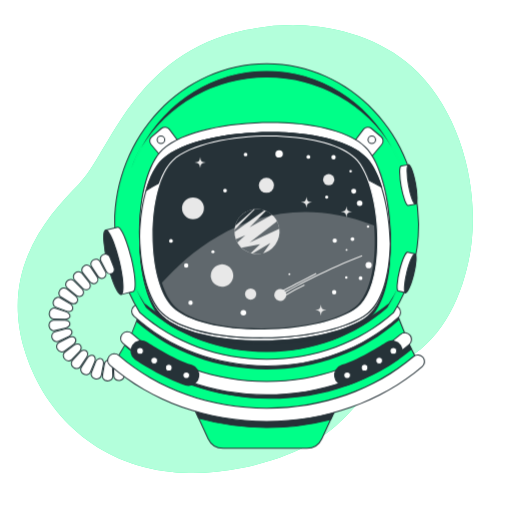
t = 0.00 s
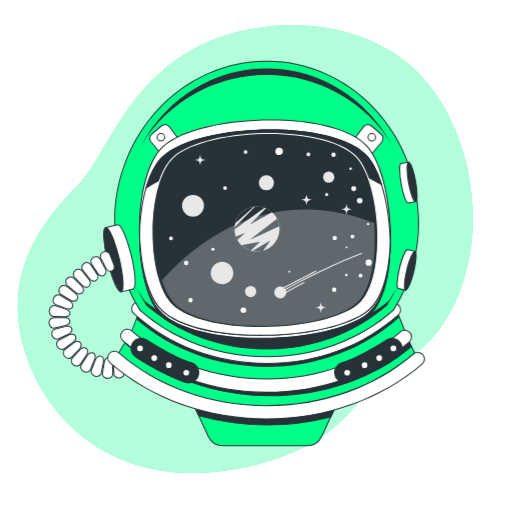
t = 0.75 s
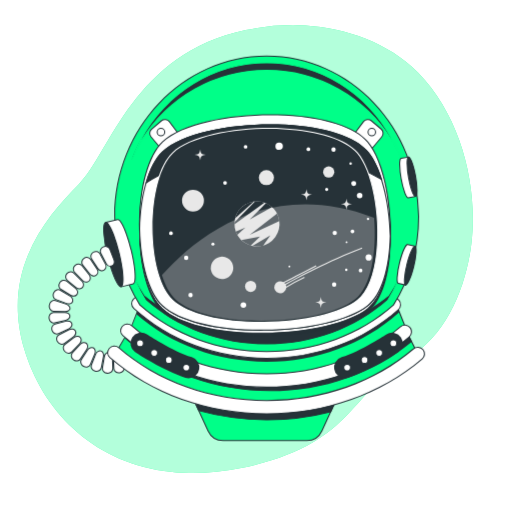
t = 2.25 s
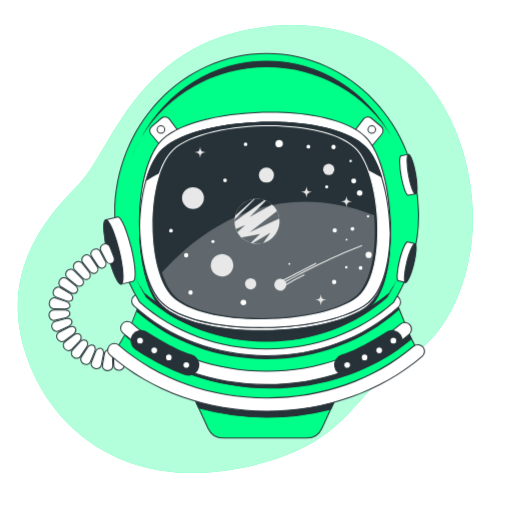
t = 3.00 s
t = 3.75 s: frame unchanged from t = 2.25 s, image omitted
t = 5.25 s: frame unchanged from t = 0.75 s, image omitted

The animated SVG that drew these frames (rendered in a browser with its animation timeline set to each time). Animation: 1 CSS @keyframes rule; one cycle of 6.00 s, repeats indefinitely.

<svg class="animated" id="freepik_stories-astronaut-helmet" xmlns="http://www.w3.org/2000/svg" viewBox="0 0 500 500" version="1.1" xmlns:xlink="http://www.w3.org/1999/xlink" xmlns:svgjs="http://svgjs.com/svgjs"><style>svg#freepik_stories-astronaut-helmet:not(.animated) .animable {opacity: 0;}svg#freepik_stories-astronaut-helmet.animated #freepik--astronaut-helmet--inject-62 {animation: 6s Infinite  linear floating;animation-delay: 0s;}            @keyframes floating {                0% {                    opacity: 1;                    transform: translateY(0px);                }                50% {                    transform: translateY(-10px);                }                100% {                    opacity: 1;                    transform: translateY(0px);                }            }        </style><g id="freepik--background-simple--inject-62" class="animable" style="transform-origin: 239.568px 243.26px;"><path d="M460.39,237.44c-4.91,41.61-23.91,90-61.85,112.21C341.21,383.24,346,434.9,234.11,457.35A229.81,229.81,0,0,1,184.49,462a191,191,0,0,1-24.35-2C89,449.67,41.16,400.23,23.6,340.56.5,262.08,46.63,210.7,77.22,179.74S130.2,52.33,240,29.38a222.83,222.83,0,0,1,51-4.84c39.08,1,81.7,13.79,111.2,40.57q3.31,3,6.46,6.25C449.68,113.44,467.09,180.72,460.39,237.44Z" style="fill: rgb(0, 255, 136); transform-origin: 239.568px 243.26px;" id="elzrfilvgy12q" class="animable"></path><g id="el8tzu5icz6n6"><path d="M460.39,237.44c-4.91,41.61-23.91,90-61.85,112.21C341.21,383.24,346,434.9,234.11,457.35A229.81,229.81,0,0,1,184.49,462a191,191,0,0,1-24.35-2C89,449.67,41.16,400.23,23.6,340.56.5,262.08,46.63,210.7,77.22,179.74S130.2,52.33,240,29.38a222.83,222.83,0,0,1,51-4.84c39.08,1,81.7,13.79,111.2,40.57q3.31,3,6.46,6.25C449.68,113.44,467.09,180.72,460.39,237.44Z" style="fill: rgb(255, 255, 255); opacity: 0.7; transform-origin: 239.568px 243.26px;" class="animable"></path></g></g><g id="freepik--astronaut-helmet--inject-62" class="animable animator-active" style="transform-origin: 231.252px 250.015px;"><path d="M264,385.63v-.05l-5.24,0-5.23,0v.05L183.7,386l19.54,42.41a16.12,16.12,0,0,0,14.64,9.37h81.75a16.12,16.12,0,0,0,14.64-9.37L333.81,386Z" style="fill: rgb(0, 255, 136); transform-origin: 258.755px 411.68px;" id="elt7euw3ncc" class="animable"></path><path d="M299.63,438.26H217.88a16.65,16.65,0,0,1-15.09-9.66l-19.86-43.12,70.59-.4,5.24,0,5.73,0v.06l70.09.35L314.72,428.6A16.65,16.65,0,0,1,299.63,438.26ZM184.48,386.48l19.21,41.7a15.68,15.68,0,0,0,14.19,9.08h81.75a15.66,15.66,0,0,0,14.18-9.08L333,386.48l-69.54-.36v0l-4.73,0-4.78,0-.46.05Z" style="fill: rgb(38, 50, 56); transform-origin: 258.755px 411.67px;" id="el7vfu2f2tbwl" class="animable"></path><path d="M194.07,408.48A252.65,252.65,0,0,0,323,409.55L330.11,394a238.48,238.48,0,0,1-143.31-1.3Z" style="fill: rgb(38, 50, 56); transform-origin: 258.455px 405.043px;" id="elkhexkzi5jed" class="animable"></path><path d="M260.51,417.88A249.82,249.82,0,0,1,193.93,409l-.22-.07-7.85-17,1.1.37a238,238,0,0,0,143,1.29l1.08-.33L323.3,410l-.23.06A250.3,250.3,0,0,1,260.51,417.88Zm-66.09-9.83a252,252,0,0,0,128.17,1.07l6.6-14.32a239,239,0,0,1-141.46-1.27Z" style="fill: rgb(38, 50, 56); transform-origin: 258.45px 404.905px;" id="elcmhtjq53itf" class="animable"></path><path d="M136.56,305.27l-7.95,20.3L116,347s2.51,15.79,31.1,30.35,68.52,29.14,115.45,28.6,99.81-17.81,145.66-52.33l-8.59-17.18L389,309.77s-18.58,15.81-70.91,30.92-92.25,7.55-119.23,0S136.56,305.27,136.56,305.27Z" style="fill: rgb(0, 255, 136); transform-origin: 262.105px 355.617px;" id="el77d8bkbo7yq" class="animable"></path><path d="M260,406.48c-37.74,0-75.79-9.64-113.13-28.66-28.5-14.51-31.27-30.06-31.37-30.72l0-.18,12.74-21.6,8.16-20.86.53.42c.36.28,35.55,27.89,62.12,35.33,25.92,7.26,66.45,15.15,119,0,51.59-14.89,70.54-30.67,70.73-30.82l.53-.45,10.85,27.33,8.76,17.52-.34.25c-43.5,32.75-96.7,51.86-146,52.43ZM116.49,347.11c.39,1.73,4.38,16.36,30.8,29.82,38,19.38,76.83,29,115.22,28.54,48.92-.56,101.76-19.51,145-52l-8.4-16.81-10.36-26.1c-3.43,2.64-23.49,17-70.56,30.59-52.74,15.22-93.46,7.29-119.5,0-25-7-57.4-31.59-61.94-35.09l-7.7,19.68Z" style="fill: rgb(38, 50, 56); transform-origin: 262.21px 355.47px;" id="elqrz5u6cx7lb" class="animable"></path><path d="M133,314.27c34.24,30,79.33,46.49,127.37,46.49,48.54,0,94.2-16.89,128.58-47.55a6.33,6.33,0,0,0,.95-1.06l-.95-2.38s-18.58,15.81-70.91,30.92-92.25,7.55-119.23,0-62.29-35.42-62.29-35.42Z" style="fill: rgb(38, 50, 56); transform-origin: 261.45px 333.015px;" id="ell3pz4lozqys" class="animable"></path><path d="M401.73,340.75l-2.15-4.29-3.07-7.75a6.5,6.5,0,0,0-2,1.17c-34.87,29.67-81.28,46-130.71,46-50,0-96.85-16.69-131.84-47a6.53,6.53,0,0,0-4.35-1.58L122,336.87a6.46,6.46,0,0,0,1.47,1.85c37.35,32.35,87.19,50.17,140.35,50.17C315.74,388.89,364.66,371.8,401.73,340.75Z" style="fill: rgb(38, 50, 56); transform-origin: 261.865px 358.095px;" id="elfkbo3hsdhfu" class="animable"></path><path d="M263.78,389.39c-53.29,0-103.25-17.86-140.69-50.29a7.13,7.13,0,0,1-1.58-2l-.14-.25,5.93-10h.28a7.18,7.18,0,0,1,4.68,1.7c34.89,30.24,81.6,46.88,131.52,46.88,49.3,0,95.6-16.3,130.37-45.89a6.92,6.92,0,0,1,2.19-1.26l.46-.16,3.25,8.19,2.3,4.61-.3.25C364.89,372.25,315.79,389.39,263.78,389.39ZM122.53,336.88a5.85,5.85,0,0,0,1.21,1.46c37.26,32.28,87,50.05,140,50.05,51.63,0,100.39-17,137.33-47.77l-2-3.94-2.91-7.32a5.75,5.75,0,0,0-1.43.9c-34.95,29.75-81.48,46.13-131,46.13-50.16,0-97.1-16.73-132.18-47.12a6,6,0,0,0-3.73-1.45Z" style="fill: rgb(38, 50, 56); transform-origin: 261.86px 358.12px;" id="el7f7vk73z2o3" class="animable"></path><path d="M260.46,385.58c-53.17,0-103-17.82-140.36-50.18a6.5,6.5,0,1,1,8.51-9.83c35,30.31,81.81,47,131.85,47,49.42,0,95.84-16.35,130.7-46a6.5,6.5,0,1,1,8.42,9.9C362.37,368.13,313,385.58,260.46,385.58Z" style="fill: rgb(255, 255, 255); transform-origin: 259.92px 354.782px;" id="el0583b3zmlwkd" class="animable"></path><path d="M260.46,386.08c-53.29,0-103.25-17.87-140.69-50.3a7,7,0,1,1,9.17-10.58c34.89,30.23,81.6,46.88,131.52,46.88,49.3,0,95.6-16.31,130.38-45.9a7,7,0,0,1,11.51,5.89,7,7,0,0,1-2.44,4.77C362.61,368.59,313.08,386.08,260.46,386.08Zm-136.1-61.59A6,6,0,0,0,120.43,335c37.25,32.28,87,50.06,140,50.06,52.38,0,101.68-17.41,138.8-49a6,6,0,0,0,.68-8.46,6,6,0,0,0-8.46-.68c-35,29.75-81.48,46.14-131,46.14-50.16,0-97.1-16.74-132.18-47.13A6,6,0,0,0,124.36,324.49Z" style="fill: rgb(38, 50, 56); transform-origin: 259.863px 354.785px;" id="elmyp24f399be" class="animable"></path><path d="M260.41,357.32c-49.14,0-95.21-17.25-129.72-48.57a6.5,6.5,0,0,1,8.74-9.63c32.11,29.15,75.08,45.2,121,45.2,45.34,0,87.93-15.72,119.93-44.25a6.5,6.5,0,1,1,8.65,9.7C354.61,340.43,309,357.32,260.41,357.32Z" style="fill: rgb(255, 255, 255); transform-origin: 259.929px 327.379px;" id="eleipjtaebkk" class="animable"></path><path d="M260.41,357.82c-49.27,0-95.45-17.3-130.06-48.7a7,7,0,0,1-.47-9.89,7,7,0,0,1,9.88-.48c32,29.06,74.87,45.07,120.65,45.07,45.22,0,87.69-15.67,119.6-44.13a7,7,0,0,1,9.32,10.45C354.85,340.89,309.07,357.82,260.41,357.82ZM135.07,297.93h-.3a5.94,5.94,0,0,0-4.15,2,6,6,0,0,0,.41,8.48c34.41,31.24,80.36,48.44,129.38,48.44,48.41,0,94-16.84,128.25-47.43a6,6,0,0,0-8-8.95c-32.09,28.62-74.8,44.38-120.26,44.38-46,0-89.11-16.1-121.32-45.33A6,6,0,0,0,135.07,297.93Z" style="fill: rgb(38, 50, 56); transform-origin: 259.86px 327.379px;" id="el4xb65rdkhw4" class="animable"></path><path d="M136.56,305.27c31.77,28.15,75.53,45.55,123.85,45.55s92.08-17.4,123.85-45.55A162.29,162.29,0,0,0,408.77,219c0-86.56-66.42-156.73-148.36-156.73S112.05,132.41,112.05,219A162.29,162.29,0,0,0,136.56,305.27Z" style="fill: rgb(0, 255, 136); transform-origin: 260.41px 206.545px;" id="elwddxltp983" class="animable"></path><path d="M260.41,351.32c-46.84,0-90.94-16.22-124.18-45.67l-.09-.11A162.9,162.9,0,0,1,111.55,219c0-86.7,66.78-157.23,148.86-157.23S409.27,132.27,409.27,219a162.9,162.9,0,0,1-24.59,86.57l-.09.11C351.35,335.1,307.25,351.32,260.41,351.32ZM137,305c33.05,29.26,76.89,45.37,123.46,45.37S350.82,334.21,383.87,305a161.87,161.87,0,0,0,24.4-86c0-86.15-66.33-156.23-147.86-156.23S112.55,132.82,112.55,219A161.87,161.87,0,0,0,137,305Z" style="fill: rgb(38, 50, 56); transform-origin: 260.41px 206.545px;" id="el2lzicmy1197" class="animable"></path><path d="M260.41,76.25a142.67,142.67,0,0,1,132,87.87c-20.57-55.8-71.92-95.34-132-95.34s-111.45,39.54-132,95.34A142.67,142.67,0,0,1,260.41,76.25Z" style="fill: rgb(38, 50, 56); transform-origin: 260.41px 116.45px;" id="el818mclq1vgr" class="animable"></path><path d="M392,164.31c-22-53.19-73.62-87.56-131.56-87.56s-109.58,34.37-131.56,87.56l-.93-.36a148.87,148.87,0,0,1,51.36-68.83,136,136,0,0,1,162.26,0A148.87,148.87,0,0,1,392.9,164ZM260.41,75.75A142.87,142.87,0,0,1,383,144.33c-24.86-46.21-71-75.05-122.57-75.05s-97.72,28.84-122.57,75.05A142.87,142.87,0,0,1,260.41,75.75Z" style="fill: rgb(0, 255, 136); transform-origin: 260.425px 116.29px;" id="elcxl3nc2mghv" class="animable"></path><path d="M379.48,295.69c-30.55,25.41-72.62,37.42-119.07,37.42s-88.53-12-119.07-37.42a140.44,140.44,0,0,1-16.57-34.13,152.7,152.7,0,0,0,17.41,39.24c30.32,26.87,72.1,43.48,118.23,43.48s87.9-16.61,118.23-43.48a153.12,153.12,0,0,0,17.41-39.23A140.91,140.91,0,0,1,379.48,295.69Z" style="fill: rgb(38, 50, 56); transform-origin: 260.41px 302.92px;" id="elwt5qfy86jyi" class="animable"></path><path d="M260.41,344.78c-44.72,0-86.83-15.49-118.57-43.61l-.09-.11a153.09,153.09,0,0,1-17.46-39.36l.95-.29a140.08,140.08,0,0,0,16.48,33.94c29.33,24.38,70.36,37.26,118.69,37.26s89.36-12.88,118.69-37.26a140.26,140.26,0,0,0,16.48-33.94l.95.29a153.09,153.09,0,0,1-17.46,39.36l-.1.11C347.24,329.29,305.13,344.78,260.41,344.78ZM142.56,300.47c31.55,27.93,73.4,43.31,117.85,43.31s86.3-15.38,117.85-43.31a149.89,149.89,0,0,0,9.93-18.7,136.9,136.9,0,0,1-8.3,14.19l-.09.11c-29.52,24.56-70.8,37.54-119.39,37.54s-89.87-13-119.39-37.54l-.09-.11a138.94,138.94,0,0,1-8.31-14.2A152.14,152.14,0,0,0,142.56,300.47Z" style="fill: rgb(0, 255, 136); transform-origin: 260.41px 303.095px;" id="elsj0eazp18i" class="animable"></path><path d="M114.87,221.88l-11.78,2.86,15.24,62.8,11.78-2.85c3.12-.76,2.24-15.43-2-32.78S118,221.12,114.87,221.88Z" style="fill: rgb(255, 255, 255); transform-origin: 117.533px 254.695px;" id="el9pzt9zqsn4g" class="animable"></path><path d="M118,288.15l-15.48-63.78,12.26-3,.12.49-.12-.49c4-1,10.13,14.94,13.88,30.4s5.59,32.42,1.59,33.38Zm-14.27-63,15,61.84L130,284.2c2.45-.59,2.09-13.95-2.33-32.17S117.42,221.77,115,222.37Z" style="fill: rgb(38, 50, 56); transform-origin: 117.509px 254.738px;" id="eld8ctv8gaidl" class="animable"></path><path d="M116.37,254.77c4.21,17.34,5.09,32,2,32.77s-9.07-12.68-13.27-30-5.09-32-2-32.77S112.16,237.42,116.37,254.77Z" style="fill: rgb(38, 50, 56); transform-origin: 110.736px 256.155px;" id="elsm7l1u00i0d" class="animable"></path><path d="M118.1,288.07c-4,0-9.89-15.43-13.53-30.44a136,136,0,0,1-3.74-22.69c-.4-6.65.32-10.25,2.15-10.69,4-1,10.13,14.94,13.88,30.4h0c3.75,15.46,5.58,32.41,1.59,33.38A1.34,1.34,0,0,1,118.1,288.07ZM103.39,225.2l-.18,0c-.89.22-1.79,2.88-1.39,9.66a135.12,135.12,0,0,0,3.72,22.52c4.42,18.22,10.22,30.27,12.68,29.66s2.09-14-2.33-32.17h0C111.57,237.1,105.93,225.2,103.39,225.2Z" style="fill: rgb(38, 50, 56); transform-origin: 110.709px 256.138px;" id="elhynt860z31d" class="animable"></path><path d="M398.14,246.2l7.11,1.73-9.2,37.94-7.12-1.73c-1.88-.45-1.35-9.32,1.19-19.79S396.25,245.75,398.14,246.2Z" style="fill: rgb(255, 255, 255); transform-origin: 396.528px 266.026px;" id="el5mg1mvtyiw9" class="animable"></path><path d="M396.41,286.47l-7.59-1.84c-.45-.11-1.82-.44-1.45-6.66a82.24,82.24,0,0,1,2.26-13.74c1.9-7.82,5.78-19.2,8.63-18.51l7.59,1.84-.11.49ZM398,246.68c-1.1,0-4.47,5.89-7.35,17.78A80.47,80.47,0,0,0,388.37,278c-.27,4.42.4,5.56.68,5.63l6.63,1.61,9-37L398,246.69Z" style="fill: rgb(38, 50, 56); transform-origin: 396.579px 266.08px;" id="elb2do52lmssi" class="animable"></path><path d="M397.23,266.07c-2.54,10.48-3.07,19.34-1.18,19.8s5.47-7.66,8-18.14,3.07-19.34,1.18-19.8S399.77,255.59,397.23,266.07Z" style="fill: rgb(38, 50, 56); transform-origin: 400.639px 266.9px;" id="el8c4mdbtx8bq" class="animable"></path><path d="M396.18,286.39a1.07,1.07,0,0,1-.25,0c-.45-.11-1.82-.45-1.45-6.66A82.51,82.51,0,0,1,396.74,266h0c1.9-7.82,5.77-19.19,8.63-18.51.45.11,1.82.45,1.45,6.66a82.64,82.64,0,0,1-2.27,13.75C402.71,275.44,399,286.39,396.18,286.39Zm8.89-38c-1.1,0-4.47,5.89-7.35,17.78h0a80.47,80.47,0,0,0-2.24,13.57c-.27,4.41.4,5.56.68,5.62,1,.3,4.48-5.63,7.42-17.77A81.5,81.5,0,0,0,405.82,254c.27-4.41-.41-5.56-.69-5.62Z" style="fill: rgb(38, 50, 56); transform-origin: 400.65px 266.929px;" id="el20qalwvd18o" class="animable"></path><path d="M391.74,162.14l7.2-1.29,6.87,38.43-7.2,1.29c-1.91.34-5-8-6.9-18.6S389.83,162.48,391.74,162.14Z" style="fill: rgb(255, 255, 255); transform-origin: 398.053px 180.715px;" id="elyt6jka6q4ik" class="animable"></path><path d="M398.44,201.09c-.61,0-1.9-.54-3.75-5.54a93.16,93.16,0,0,1-4.89-27.35c0-6.22,1.39-6.47,1.85-6.55l7.7-1.38,7,39.42-7.69,1.37A1.56,1.56,0,0,1,398.44,201.09Zm-6.61-38.46c-.29.05-1,1.15-1,5.57a80.09,80.09,0,0,0,1.41,13.68,80.12,80.12,0,0,0,3.42,13.32c1.53,4.15,2.59,4.93,2.89,4.88l6.71-1.2-6.69-37.45Z" style="fill: rgb(38, 50, 56); transform-origin: 398.075px 180.68px;" id="el4a390osso06" class="animable"></path><g id="eldqp68098wv"><ellipse cx="402.38" cy="180.06" rx="3.52" ry="19.52" style="fill: rgb(38, 50, 56); transform-origin: 402.38px 180.06px; transform: rotate(-10.14deg);" class="animable"></ellipse></g><path d="M405.71,199.79c-2.85,0-5.9-11.27-7.29-19A83.16,83.16,0,0,1,397,166.91c0-6.22,1.4-6.47,1.85-6.55,2.86-.53,6.07,11.07,7.48,19a82.23,82.23,0,0,1,1.43,13.86c0,6.22-1.4,6.47-1.86,6.55Zm-6.63-38.45H399c-.28,0-1,1.15-1,5.58a82.37,82.37,0,0,0,1.41,13.68c2.16,12.11,5.19,18.19,6.27,18.19h.05c.28,0,1-1.15,1-5.58a82.37,82.37,0,0,0-1.41-13.68C403.18,167.42,400.16,161.34,399.08,161.34Z" style="fill: rgb(38, 50, 56); transform-origin: 402.38px 180.066px;" id="ely9gzidlkad" class="animable"></path><path d="M100.78,248.6h0a4.69,4.69,0,0,1,6.43,2.22l4.07,10.39c.91,2.39.17,4.88-1.84,5.85h0a4.55,4.55,0,0,1-5.77-2.28l-5.2-9.87A4.61,4.61,0,0,1,100.78,248.6Z" style="fill: rgb(255, 255, 255); transform-origin: 104.822px 257.723px;" id="el0wiahlzobb1c" class="animable"></path><path d="M107.84,267.91a5.35,5.35,0,0,1-4.61-2.9L98,255.14a4.86,4.86,0,0,1-.32-3.81,5.42,5.42,0,0,1,2.86-3.18h0A5.52,5.52,0,0,1,105,248a4.62,4.62,0,0,1,2.68,2.66L111.75,261c1,2.68.14,5.41-2.09,6.48A4.3,4.3,0,0,1,107.84,267.91ZM103,248.6a4.58,4.58,0,0,0-2,.45h0a4.44,4.44,0,0,0-2.34,2.59,3.85,3.85,0,0,0,.26,3l5.2,9.87a4.07,4.07,0,0,0,5.12,2.07c1.75-.85,2.42-3,1.59-5.22L106.74,251a3.64,3.64,0,0,0-2.12-2.09A4.48,4.48,0,0,0,103,248.6Z" style="fill: rgb(38, 50, 56); transform-origin: 104.798px 257.756px;" id="el9o2cv2p4j7m" class="animable"></path><path d="M91.07,253.77h0a4.61,4.61,0,0,1,6.49,1.63l5.29,9.82a4.55,4.55,0,0,1-1.37,6.08h0a4.19,4.19,0,0,1-3.19.38,5,5,0,0,1-2.8-2.08l-6.09-9.35a4.45,4.45,0,0,1-.58-3.51A4.76,4.76,0,0,1,91.07,253.77Z" style="fill: rgb(255, 255, 255); transform-origin: 96.0826px 262.444px;" id="el2r9o60qbqga" class="animable"></path><path d="M99.46,272.33a4.89,4.89,0,0,1-1.3-.17,5.47,5.47,0,0,1-3.09-2.28L89,260.53a4.93,4.93,0,0,1-.64-3.91A5.44,5.44,0,0,1,95,252.75a4.79,4.79,0,0,1,3,2.42l5.29,9.81a5.07,5.07,0,0,1-1.55,6.75A4.52,4.52,0,0,1,99.46,272.33Zm-5.88-18.77a4.36,4.36,0,0,0-2.25.64h0a4.21,4.21,0,0,0-2,2.65,3.93,3.93,0,0,0,.51,3.12l6.09,9.35a4.45,4.45,0,0,0,2.52,1.87,3.7,3.7,0,0,0,2.8-.33,4.07,4.07,0,0,0,1.18-5.42l-5.29-9.81a3.89,3.89,0,0,0-2.42-1.93A4.31,4.31,0,0,0,93.58,253.56Z" style="fill: rgb(38, 50, 56); transform-origin: 96.0905px 262.451px;" id="el7ipc6745bmp" class="animable"></path><path d="M81.92,259.79h0a4.61,4.61,0,0,1,6.62,1l6.17,9.29a4.57,4.57,0,0,1-.8,6.19h0a4.12,4.12,0,0,1-3.12.66,5,5,0,0,1-3-1.8l-7-8.73A4.4,4.4,0,0,1,80,263,4.82,4.82,0,0,1,81.92,259.79Z" style="fill: rgb(255, 255, 255); transform-origin: 87.7491px 267.909px;" id="elybvao4ibk2q" class="animable"></path><path d="M91.56,277.53a5,5,0,0,1-.86-.08,5.52,5.52,0,0,1-3.29-2l-7-8.73a4.86,4.86,0,0,1-1-3.83,5.26,5.26,0,0,1,2.18-3.52,5.43,5.43,0,0,1,4.14-.95A4.78,4.78,0,0,1,89,260.54l6.17,9.29a5.07,5.07,0,0,1-.93,6.86A4.64,4.64,0,0,1,91.56,277.53Zm-6.74-18.19a4.48,4.48,0,0,0-2.61.86h0a4.21,4.21,0,0,0-1.76,2.85,3.85,3.85,0,0,0,.8,3.05l6.94,8.72a4.48,4.48,0,0,0,2.69,1.63,3.62,3.62,0,0,0,2.75-.59,4.06,4.06,0,0,0,.66-5.49l-6.17-9.29a3.82,3.82,0,0,0-2.53-1.68A3.94,3.94,0,0,0,84.82,259.34Z" style="fill: rgb(38, 50, 56); transform-origin: 87.7244px 267.933px;" id="el2b4ev6a43w" class="animable"></path><path d="M73.34,266.71h0a5,5,0,0,1,3.53-1.28A4.35,4.35,0,0,1,80,267.05l7,8.67A5,5,0,0,1,88.2,279a3.93,3.93,0,0,1-1.29,2.92h0a3.69,3.69,0,0,1-1.43.77,3.88,3.88,0,0,1-1.6.18,5,5,0,0,1-3.14-1.49l-7.81-8a4.34,4.34,0,0,1-1.25-3.34,5,5,0,0,1,.45-1.83A5.39,5.39,0,0,1,73.34,266.71Z" style="fill: rgb(255, 255, 255); transform-origin: 79.9354px 274.157px;" id="elw0auyhvtnc" class="animable"></path><path d="M84.23,283.4l-.39,0a5.42,5.42,0,0,1-3.45-1.64l-7.82-8a4.86,4.86,0,0,1-1.39-3.72,5.36,5.36,0,0,1,.5-2A5.49,5.49,0,0,1,73,266.34h0a5.47,5.47,0,0,1,3.87-1.41,4.84,4.84,0,0,1,3.54,1.81l7,8.66A5.53,5.53,0,0,1,88.7,279a4.41,4.41,0,0,1-1.46,3.29,4.23,4.23,0,0,1-1.62.87A4.5,4.5,0,0,1,84.23,283.4ZM73.67,267.09h0a4.7,4.7,0,0,0-1.09,1.4,4.34,4.34,0,0,0-.4,1.62,3.9,3.9,0,0,0,1.1,3l7.82,8a4.47,4.47,0,0,0,2.82,1.35,3.42,3.42,0,0,0,1.4-.17,3.16,3.16,0,0,0,1.26-.66A3.45,3.45,0,0,0,87.7,279a4.61,4.61,0,0,0-1-3l-7-8.66a3.85,3.85,0,0,0-2.8-1.44A4.61,4.61,0,0,0,73.67,267.09Z" style="fill: rgb(38, 50, 56); transform-origin: 79.9352px 274.163px;" id="ellk17u0xxv8" class="animable"></path><path d="M65.46,274.56h0a4.84,4.84,0,0,1,3.38-1.69,4.45,4.45,0,0,1,3.35,1.29l7.9,7.88a5,5,0,0,1,1.46,3.14,4.14,4.14,0,0,1-.93,3h0a3.9,3.9,0,0,1-2.92,1.23,4.94,4.94,0,0,1-3.26-1.12l-8.68-7a4.46,4.46,0,0,1-1.64-3.21A5.11,5.11,0,0,1,65.46,274.56Z" style="fill: rgb(255, 255, 255); transform-origin: 72.8428px 281.138px;" id="elgt46ixiajz" class="animable"></path><path d="M77.51,289.93a5.42,5.42,0,0,1-3.39-1.23l-8.68-7a5,5,0,0,1-1.82-3.56,5.61,5.61,0,0,1,1.47-3.9h0a5.37,5.37,0,0,1,3.74-1.85,4.9,4.9,0,0,1,3.71,1.44l7.9,7.87a5.39,5.39,0,0,1,1.6,3.46,4.55,4.55,0,0,1-1.06,3.4,4.35,4.35,0,0,1-3.28,1.39Zm-11.68-15a4.58,4.58,0,0,0-1.21,3.18,3.93,3.93,0,0,0,1.45,2.83l8.68,7a4.36,4.36,0,0,0,2.93,1,3.41,3.41,0,0,0,2.56-1.06,3.63,3.63,0,0,0,.81-2.67,4.43,4.43,0,0,0-1.32-2.81l-7.9-7.88a3.87,3.87,0,0,0-3-1.14A4.33,4.33,0,0,0,65.83,274.9Z" style="fill: rgb(38, 50, 56); transform-origin: 72.8408px 281.168px;" id="elhuyajakyes" class="animable"></path><path d="M58.43,283.34h0a4.33,4.33,0,0,1,1.46-1.4,4.9,4.9,0,0,1,1.77-.67,4.33,4.33,0,0,1,3.46.86l8.76,6.9a5.11,5.11,0,0,1,1.84,3,3.87,3.87,0,0,1,0,1.59,4.75,4.75,0,0,1-.6,1.46h0c-1.16,1.79-3.9,2.16-6.08.85L59.55,290A4.68,4.68,0,0,1,58.43,283.34Z" style="fill: rgb(255, 255, 255); transform-origin: 66.654px 288.956px;" id="elmndadpbalo" class="animable"></path><path d="M71.8,297.17a5.93,5.93,0,0,1-3-.85l-9.5-5.86a4.69,4.69,0,0,1-2.14-3,5.7,5.7,0,0,1,.86-4.38,4.85,4.85,0,0,1,1.62-1.56,5.33,5.33,0,0,1,1.94-.73,4.76,4.76,0,0,1,3.86,1l8.76,6.9a5.52,5.52,0,0,1,2,3.25,4.32,4.32,0,0,1,0,1.79,5.28,5.28,0,0,1-.66,1.62A4.4,4.4,0,0,1,71.8,297.17ZM62.44,281.7a4.23,4.23,0,0,0-.7.06,4.56,4.56,0,0,0-1.59.61,3.81,3.81,0,0,0-1.29,1.23h0a4.75,4.75,0,0,0-.73,3.62,3.71,3.71,0,0,0,1.69,2.38l9.5,5.85c2,1.18,4.38.87,5.4-.69a4.25,4.25,0,0,0,.53-1.29,3.48,3.48,0,0,0,0-1.4,4.56,4.56,0,0,0-1.66-2.65l-8.76-6.91A3.79,3.79,0,0,0,62.44,281.7Z" style="fill: rgb(38, 50, 56); transform-origin: 66.6652px 288.944px;" id="elvgzf46gk1sn" class="animable"></path><path d="M52.56,293.06h0c1.37-2.52,4.25-3.48,6.42-2.14l9.57,5.73c2.18,1.33,3.13,3.93,2.11,5.8h0a3.34,3.34,0,0,1-1,1.16,3.39,3.39,0,0,1-1.26.49,6.67,6.67,0,0,1-3.42-.31l-10.45-3.9a3.84,3.84,0,0,1-2.39-2.75,5.91,5.91,0,0,1-.15-2.16A5.67,5.67,0,0,1,52.56,293.06Z" style="fill: rgb(255, 255, 255); transform-origin: 61.5105px 297.255px;" id="elynldjsvqc2p" class="animable"></path><path d="M67.22,304.7a7.17,7.17,0,0,1-2.46-.44l-10.46-3.9a4.36,4.36,0,0,1-2.7-3.09,6.47,6.47,0,0,1-.16-2.34,6,6,0,0,1,.68-2.11A5.73,5.73,0,0,1,55.6,290a4.61,4.61,0,0,1,3.65.51l9.56,5.73c2.41,1.48,3.43,4.38,2.29,6.47A4,4,0,0,1,69.9,304a3.88,3.88,0,0,1-1.46.57A6.92,6.92,0,0,1,67.22,304.7ZM56.85,290.81a3.76,3.76,0,0,0-1,.14A4.69,4.69,0,0,0,53,293.3h0a4.86,4.86,0,0,0-.56,1.74,5.34,5.34,0,0,0,.13,2,3.36,3.36,0,0,0,2.08,2.41l10.46,3.9a6,6,0,0,0,3.14.29,2.84,2.84,0,0,0,1.08-.41,2.9,2.9,0,0,0,.89-1c.89-1.63,0-3.93-1.93-5.13l-9.56-5.74A3.59,3.59,0,0,0,56.85,290.81Z" style="fill: rgb(38, 50, 56); transform-origin: 61.4823px 297.265px;" id="elvqenufr2toi" class="animable"></path><path d="M48.26,305.41h0a7,7,0,0,1,.77-2.22,6,6,0,0,1,1.47-1.58,3.88,3.88,0,0,1,3.59-.62l10.58,3.54a6.44,6.44,0,0,1,2.84,1.92,3.42,3.42,0,0,1,.68,1.18,2.24,2.24,0,0,1,.16,1.24h0a2.53,2.53,0,0,1-.56,1.12,3.45,3.45,0,0,1-1.05.94,6.26,6.26,0,0,1-3.34.87l-11.15-.34a3.93,3.93,0,0,1-3.15-1.77,5.63,5.63,0,0,1-.84-1.93A6,6,0,0,1,48.26,305.41Z" style="fill: rgb(255, 255, 255); transform-origin: 58.2603px 306.299px;" id="eljf6vy8kxrqs" class="animable"></path><path d="M63.57,312.3h-.18L52.24,312a4.39,4.39,0,0,1-3.55-2,6.19,6.19,0,0,1-.92-2.09,6.55,6.55,0,0,1,0-2.55h0a7.63,7.63,0,0,1,.83-2.38,6.33,6.33,0,0,1,1.62-1.74,4.34,4.34,0,0,1,4-.69l10.58,3.53a7.06,7.06,0,0,1,3.07,2.08,4.09,4.09,0,0,1,.77,1.36,2.66,2.66,0,0,1,.17,1.47,3.18,3.18,0,0,1-.64,1.33,4.06,4.06,0,0,1-1.2,1.07A6.64,6.64,0,0,1,63.57,312.3Zm-14.82-6.8a5.67,5.67,0,0,0,0,2.14,5.12,5.12,0,0,0,.77,1.76A3.43,3.43,0,0,0,52.27,311l11.15.34a5.59,5.59,0,0,0,3.06-.8,3,3,0,0,0,.91-.8,2.3,2.3,0,0,0,.47-.9,1.72,1.72,0,0,0-.14-1,3,3,0,0,0-.59-1.05A6,6,0,0,0,64.51,305l-10.58-3.53a3.35,3.35,0,0,0-3.13.55,5.5,5.5,0,0,0-1.35,1.44A6.64,6.64,0,0,0,48.75,305.5Z" style="fill: rgb(38, 50, 56); transform-origin: 58.2458px 306.318px;" id="eljdyw7v3lg3e" class="animable"></path><path d="M48,318.33h0a6.58,6.58,0,0,1,.12-2.23,5.21,5.21,0,0,1,.91-1.86,4,4,0,0,1,3.23-1.65l11.16,0a6,6,0,0,1,3.29,1,3.92,3.92,0,0,1,1,1,2.58,2.58,0,0,1,.51,1.26h0a3.58,3.58,0,0,1-.94,2.62,5.82,5.82,0,0,1-3,1.77l-10.86,2.56A4,4,0,0,1,50,322,5.3,5.3,0,0,1,48,318.33Z" style="fill: rgb(255, 255, 255); transform-origin: 58.0903px 317.745px;" id="el4dajqpv76ve" class="animable"></path><path d="M52.53,323.45a4.61,4.61,0,0,1-2.88-1,5.85,5.85,0,0,1-2.16-4,7.17,7.17,0,0,1,.13-2.41,5.65,5.65,0,0,1,1-2,4.48,4.48,0,0,1,3.6-1.85h0l11.16,0A6.4,6.4,0,0,1,67,313.21a4.53,4.53,0,0,1,1.14,1.13,3.08,3.08,0,0,1,.61,1.49,4.1,4.1,0,0,1-1.06,3,6.24,6.24,0,0,1-3.24,1.94l-10.86,2.55A4.17,4.17,0,0,1,52.53,323.45Zm-.3-10.36a3.52,3.52,0,0,0-2.81,1.45,4.86,4.86,0,0,0-.83,1.68,6.12,6.12,0,0,0-.1,2.06h0a4.79,4.79,0,0,0,1.78,3.33,3.54,3.54,0,0,0,3.07.73l10.86-2.56a5.22,5.22,0,0,0,2.71-1.61,3.1,3.1,0,0,0,.82-2.26,2,2,0,0,0-.42-1,3.32,3.32,0,0,0-.89-.9,5.51,5.51,0,0,0-3-.91l-11.15,0Z" style="fill: rgb(38, 50, 56); transform-origin: 58.0998px 317.819px;" id="el2khupguz14b" class="animable"></path><path d="M50.92,330.32h0a5.94,5.94,0,0,1-.38-2.12,5.17,5.17,0,0,1,.46-1.95,4.09,4.09,0,0,1,2.73-2.35l10.8-2.79a5.56,5.56,0,0,1,3.45.2,3.78,3.78,0,0,1,1.25.8,3.06,3.06,0,0,1,.83,1.19h0a2.93,2.93,0,0,1,.14,1.44,3.9,3.9,0,0,1-.43,1.45,5.45,5.45,0,0,1-2.5,2.4l-10.08,4.77a4.15,4.15,0,0,1-3.59,0,5,5,0,0,1-1.6-1.16A6,6,0,0,1,50.92,330.32Z" style="fill: rgb(255, 255, 255); transform-origin: 60.387px 327.347px;" id="elge3rgu3wkm9" class="animable"></path><path d="M55.43,334.26a4.81,4.81,0,0,1-2-.46,5.82,5.82,0,0,1-1.76-1.28,6.75,6.75,0,0,1-1.18-2h0a6.32,6.32,0,0,1-.41-2.3,5.8,5.8,0,0,1,.51-2.15,4.56,4.56,0,0,1,3.05-2.62l10.8-2.8a6.2,6.2,0,0,1,3.77.22,4.36,4.36,0,0,1,1.42.92,3.48,3.48,0,0,1,.94,1.37,3.38,3.38,0,0,1,.16,1.68,4.45,4.45,0,0,1-.47,1.61A6,6,0,0,1,67.49,329L57.4,333.81A4.54,4.54,0,0,1,55.43,334.26Zm-4-4.11a5.43,5.43,0,0,0,1,1.7,4.58,4.58,0,0,0,1.43,1,3.67,3.67,0,0,0,3.17,0l10.08-4.78A5,5,0,0,0,69.33,326a3.56,3.56,0,0,0,.37-1.28,2.35,2.35,0,0,0-.11-1.22,2.62,2.62,0,0,0-.69-1,3.31,3.31,0,0,0-1.11-.71,5.16,5.16,0,0,0-3.14-.18l-10.8,2.8a3.54,3.54,0,0,0-2.39,2.06,4.75,4.75,0,0,0-.42,1.78,5.26,5.26,0,0,0,.35,1.92Z" style="fill: rgb(38, 50, 56); transform-origin: 60.4257px 327.358px;" id="elgrfr2q8mgzn" class="animable"></path><path d="M56.12,341.1h0a5,5,0,0,1-.74-2,5.13,5.13,0,0,1,.07-2,4.09,4.09,0,0,1,2.19-2.81l10-5a5.45,5.45,0,0,1,3.45-.48,3.86,3.86,0,0,1,1.43.56,4,4,0,0,1,1,1.06h0a3.61,3.61,0,0,1,.29,3,5.22,5.22,0,0,1-2,2.81l-9,6.54a4.28,4.28,0,0,1-3.54.68A5.33,5.33,0,0,1,56.12,341.1Z" style="fill: rgb(255, 255, 255); transform-origin: 64.6616px 336.151px;" id="eltr1mqn26txr" class="animable"></path><path d="M60.35,344.14a5.28,5.28,0,0,1-1.18-.14,5.77,5.77,0,0,1-3.47-2.63,5.24,5.24,0,0,1-.81-2.19,5.63,5.63,0,0,1,.07-2.13,4.6,4.6,0,0,1,2.46-3.15l10-5a6,6,0,0,1,3.77-.52,4.35,4.35,0,0,1,1.61.64A4.6,4.6,0,0,1,74,330.24a4.09,4.09,0,0,1,.36,3.37,5.75,5.75,0,0,1-2.18,3.09l-9,6.54A4.7,4.7,0,0,1,60.35,344.14ZM70.1,329.3a5.09,5.09,0,0,0-2.25.53l-10,5a3.61,3.61,0,0,0-1.92,2.48,4.37,4.37,0,0,0-.06,1.77,4.18,4.18,0,0,0,.66,1.78h0A4.82,4.82,0,0,0,59.39,343a3.77,3.77,0,0,0,3.14-.59l9-6.54a4.82,4.82,0,0,0,1.79-2.54,3.2,3.2,0,0,0-.23-2.56,3.54,3.54,0,0,0-.9-.91,3.29,3.29,0,0,0-1.24-.49A4.41,4.41,0,0,0,70.1,329.3Z" style="fill: rgb(38, 50, 56); transform-origin: 64.6944px 336.209px;" id="elnthbtczf2l" class="animable"></path><path d="M63.11,350.61h0a5.52,5.52,0,0,1-1.35-3.73,4.26,4.26,0,0,1,1.7-3.18L72.38,337a5.29,5.29,0,0,1,3.28-1.07,3.52,3.52,0,0,1,2.74,1.18h0c1.38,1.47,1.08,4.17-.64,6l-7.76,8C68.22,353,65.13,352.8,63.11,350.61Z" style="fill: rgb(255, 255, 255); transform-origin: 70.514px 344.165px;" id="el0hdjp00o2bdm" class="animable"></path><path d="M67,352.91h0a5.88,5.88,0,0,1-4.22-2v0a6,6,0,0,1-1.47-4.07,4.77,4.77,0,0,1,1.9-3.56l8.92-6.69a5.67,5.67,0,0,1,3.59-1.17,4,4,0,0,1,3.12,1.36c1.53,1.64,1.24,4.63-.67,6.66l-7.76,8A4.58,4.58,0,0,1,67,352.91Zm-3.5-2.63A4.82,4.82,0,0,0,67,351.91a3.68,3.68,0,0,0,2.66-1.12l7.77-8c1.52-1.62,1.81-4,.64-5.31a3.08,3.08,0,0,0-2.39-1,4.77,4.77,0,0,0-3,1l-8.92,6.69a3.76,3.76,0,0,0-1.5,2.81A5,5,0,0,0,63.49,350.28Z" style="fill: rgb(38, 50, 56); transform-origin: 70.5643px 344.164px;" id="elp3gd82vayf" class="animable"></path><path d="M71.67,358.72h0a5.11,5.11,0,0,1-2-3.44,4.23,4.23,0,0,1,1.11-3.41l7.62-8.15a5.32,5.32,0,0,1,3-1.63,3.84,3.84,0,0,1,2.9.67h0a3.09,3.09,0,0,1,.9,1.19,4,4,0,0,1,.41,1.48,5.36,5.36,0,0,1-.91,3.34L78.56,358a4.2,4.2,0,0,1-3.08,1.84,5.27,5.27,0,0,1-2-.16A5.78,5.78,0,0,1,71.67,358.72Z" style="fill: rgb(255, 255, 255); transform-origin: 77.6293px 350.953px;" id="elug6zmcam8t" class="animable"></path><path d="M74.92,360.41a5.81,5.81,0,0,1-1.53-.21,6.16,6.16,0,0,1-2-1.09h0a5.51,5.51,0,0,1-2.17-3.78,4.71,4.71,0,0,1,1.23-3.81L78,343.38a5.8,5.8,0,0,1,3.35-1.79,4.29,4.29,0,0,1,3.28.78,3.58,3.58,0,0,1,1,1.38,4.18,4.18,0,0,1,.44,1.64,5.83,5.83,0,0,1-1,3.66L79,358.32a4.67,4.67,0,0,1-3.44,2.06A6.08,6.08,0,0,1,74.92,360.41Zm7.19-17.86a3.65,3.65,0,0,0-.59,0,4.79,4.79,0,0,0-2.75,1.47l-7.62,8.15a3.73,3.73,0,0,0-1,3,4.58,4.58,0,0,0,1.8,3.1h0a5.16,5.16,0,0,0,1.69.91,4.52,4.52,0,0,0,1.75.14,3.68,3.68,0,0,0,2.72-1.61l6.21-9.28a5,5,0,0,0,.82-3,3.51,3.51,0,0,0-.35-1.28,2.76,2.76,0,0,0-.77-1A3.07,3.07,0,0,0,82.11,342.55Z" style="fill: rgb(38, 50, 56); transform-origin: 77.6322px 350.969px;" id="elnjpbh0gdbc" class="animable"></path><path d="M81.6,365.24h0a5.29,5.29,0,0,1-2.6-3,4.1,4.1,0,0,1,.44-3.54l6-9.38a5.54,5.54,0,0,1,2.72-2.19,3.63,3.63,0,0,1,2.93.13h0a3.43,3.43,0,0,1,1.74,2.37,5.32,5.32,0,0,1-.26,3.42L88.29,363.3a4.24,4.24,0,0,1-2.7,2.41A5.57,5.57,0,0,1,81.6,365.24Z" style="fill: rgb(255, 255, 255); transform-origin: 85.891px 356.384px;" id="elv4sl81wbqv" class="animable"></path><path d="M84.26,366.39a6.47,6.47,0,0,1-2.88-.7h0a5.79,5.79,0,0,1-2.85-3.34,4.59,4.59,0,0,1,.49-4l6-9.38a6.18,6.18,0,0,1,3-2.38,4.08,4.08,0,0,1,3.32.15,3.93,3.93,0,0,1,2,2.7,5.72,5.72,0,0,1-.28,3.73l-4.31,10.29a4.81,4.81,0,0,1-3,2.7A5.68,5.68,0,0,1,84.26,366.39Zm-2.43-1.59a5.1,5.1,0,0,0,3.62.43,3.72,3.72,0,0,0,2.38-2.13l4.32-10.28a4.88,4.88,0,0,0,.24-3.1,3,3,0,0,0-1.48-2.05,3.16,3.16,0,0,0-2.54-.11,5.11,5.11,0,0,0-2.47,2l-6,9.38a3.61,3.61,0,0,0-.38,3.11,4.76,4.76,0,0,0,2.35,2.76Z" style="fill: rgb(38, 50, 56); transform-origin: 85.904px 356.349px;" id="elfe36cetvxdi" class="animable"></path><path d="M92.76,369.78h0a5.41,5.41,0,0,1-3.21-2.46,4.26,4.26,0,0,1-.25-3.62l4.12-10.37a5.32,5.32,0,0,1,2.21-2.62,3.5,3.5,0,0,1,2.86-.5h0a3.66,3.66,0,0,1,2.14,1.94,5.61,5.61,0,0,1,.43,3.44l-2.1,11a4.08,4.08,0,0,1-2.15,2.86A5.2,5.2,0,0,1,92.76,369.78Z" style="fill: rgb(255, 255, 255); transform-origin: 95.0854px 360.071px;" id="el5hijtxyh08d" class="animable"></path><path d="M94.32,370.53a5.26,5.26,0,0,1-1.72-.28,5.83,5.83,0,0,1-3.49-2.7,4.69,4.69,0,0,1-.27-4L93,353.15a5.82,5.82,0,0,1,2.43-2.87,4,4,0,0,1,3.27-.54,4.15,4.15,0,0,1,2.43,2.19,6,6,0,0,1,.47,3.76l-2.1,10.95a4.55,4.55,0,0,1-2.4,3.22A6,6,0,0,1,94.32,370.53Zm3.35-19.95a3.71,3.71,0,0,0-1.79.56,4.9,4.9,0,0,0-2,2.38l-4.11,10.37a3.74,3.74,0,0,0,.22,3.19,4.94,4.94,0,0,0,2.92,2.22h0a4.71,4.71,0,0,0,3.66-.34,3.59,3.59,0,0,0,1.89-2.51l2.1-11a5.18,5.18,0,0,0-.39-3.14,3.18,3.18,0,0,0-1.86-1.68A2.05,2.05,0,0,0,97.67,350.58Z" style="fill: rgb(38, 50, 56); transform-origin: 95.1157px 360.066px;" id="el9rif85kjo2" class="animable"></path><path d="M104.74,371.94h0a5.28,5.28,0,0,1-3.69-1.76,4.06,4.06,0,0,1-1-3.44l1.87-11a5.64,5.64,0,0,1,1.6-3.08,3.67,3.67,0,0,1,2.66-1.07h0a3.38,3.38,0,0,1,2.48,1.46,5.38,5.38,0,0,1,1.16,3.22l.32,11.15a4.26,4.26,0,0,1-1.48,3.32A5.63,5.63,0,0,1,104.74,371.94Z" style="fill: rgb(255, 255, 255); transform-origin: 105.065px 361.773px;" id="eltjhn2klp5sl" class="animable"></path><path d="M105.07,372.44h-.34a5.78,5.78,0,0,1-4-1.92,4.57,4.57,0,0,1-1.13-3.86l1.86-11a6.14,6.14,0,0,1,1.76-3.35,4.17,4.17,0,0,1,3-1.21,3.84,3.84,0,0,1,2.87,1.65,5.83,5.83,0,0,1,1.27,3.51l.32,11.15a4.71,4.71,0,0,1-1.65,3.71A6.05,6.05,0,0,1,105.07,372.44Zm1.08-20.34a3.17,3.17,0,0,0-2.28.92,5.22,5.22,0,0,0-1.47,2.81l-1.87,11a3.55,3.55,0,0,0,.9,3,4.7,4.7,0,0,0,3.32,1.59h0a5.19,5.19,0,0,0,3.55-1.07,3.74,3.74,0,0,0,1.31-2.93l-.32-11.15a4.89,4.89,0,0,0-1-2.91A3,3,0,0,0,106.15,352.1Z" style="fill: rgb(38, 50, 56); transform-origin: 105.108px 361.771px;" id="elk44dhkkbuf" class="animable"></path><path d="M116.93,371.45h0a5.49,5.49,0,0,1-4-.88,4.2,4.2,0,0,1-1.73-3.19l-.56-11.14a5.43,5.43,0,0,1,.9-3.3,3.52,3.52,0,0,1,2.37-1.66h0a3.84,3.84,0,0,1,2.76.87,5.54,5.54,0,0,1,1.83,2.93l2.67,10.83a4.13,4.13,0,0,1-.75,3.52A5.09,5.09,0,0,1,116.93,371.45Z" style="fill: rgb(255, 255, 255); transform-origin: 115.961px 361.396px;" id="elbqdu80i06dr" class="animable"></path><path d="M116.06,372a5.62,5.62,0,0,1-3.39-1,4.66,4.66,0,0,1-1.94-3.56l-.56-11.14a5.88,5.88,0,0,1,1-3.61,3.9,3.9,0,0,1,2.73-1.87,4.31,4.31,0,0,1,3.12,1,6,6,0,0,1,2,3.2l2.67,10.83a4.64,4.64,0,0,1-.83,3.94A5.57,5.57,0,0,1,117,372,7.5,7.5,0,0,1,116.06,372Zm-1.79-20.24H114a3,3,0,0,0-2,1.45,4.86,4.86,0,0,0-.82,3l.55,11.14a3.73,3.73,0,0,0,1.55,2.81,4.89,4.89,0,0,0,3.6.79h0a4.59,4.59,0,0,0,3.17-1.83,3.61,3.61,0,0,0,.66-3.1l-2.66-10.83a5,5,0,0,0-1.67-2.66A3.29,3.29,0,0,0,114.27,351.77Z" style="fill: rgb(38, 50, 56); transform-origin: 115.993px 361.411px;" id="elpawez54niq" class="animable"></path><path d="M160.85,157,147.43,141.1a5.36,5.36,0,0,1,.62-7.55l9.5-8.1a5.37,5.37,0,0,1,7.79.86l12.37,16.5S164,150.72,160.85,157Z" style="fill: rgb(255, 255, 255); transform-origin: 161.935px 140.58px;" id="ely2pfxd2uc5" class="animable"></path><path d="M161,157.94l-13.91-16.52a5.88,5.88,0,0,1,.68-8.25l9.49-8.1a5.89,5.89,0,0,1,8.52.94l12.71,17-.49.28c-.13.08-13.6,7.91-16.66,14Zm.06-33.28a4.8,4.8,0,0,0-3.15,1.17l-9.49,8.1a4.88,4.88,0,0,0-.57,6.85l12.95,15.38c3.36-5.63,13.8-12.06,16.22-13.5l-12-16a4.83,4.83,0,0,0-3.36-1.92A5.25,5.25,0,0,0,161,124.66Z" style="fill: rgb(38, 50, 56); transform-origin: 162.101px 140.803px;" id="elhjrl49uqmxd" class="animable"></path><circle cx="157.16" cy="136.49" r="3.69" style="fill: rgb(255, 255, 255); transform-origin: 157.16px 136.49px;" id="elqra9p6kpkf" class="animable"></circle><path d="M157.16,140.68a4.19,4.19,0,1,1,4.19-4.19A4.2,4.2,0,0,1,157.16,140.68Zm0-7.38a3.19,3.19,0,1,0,3.19,3.19A3.19,3.19,0,0,0,157.16,133.3Z" style="fill: rgb(38, 50, 56); transform-origin: 157.16px 136.49px;" id="elmmc2m3nnddm" class="animable"></path><path d="M359.38,157l13.43-15.94a5.37,5.37,0,0,0-.63-7.55l-9.49-8.1a5.38,5.38,0,0,0-7.8.86l-12.37,16.5S356.22,150.72,359.38,157Z" style="fill: rgb(255, 255, 255); transform-origin: 358.296px 140.559px;" id="elcy7lq5377f8" class="animable"></path><path d="M359.28,157.94l-.34-.68c-3.06-6.12-16.53-13.94-16.67-14l-.49-.28,12.71-17a5.84,5.84,0,0,1,4.06-2.31,5.77,5.77,0,0,1,4.46,1.37l9.5,8.1a5.89,5.89,0,0,1,.68,8.25Zm-16-15.28c2.42,1.44,12.86,7.87,16.21,13.5l12.95-15.38a4.88,4.88,0,0,0-.56-6.85l-9.5-8.1a4.87,4.87,0,0,0-7.06.78Z" style="fill: rgb(38, 50, 56); transform-origin: 358.172px 140.785px;" id="elmt82hb69an" class="animable"></path><circle cx="363.07" cy="136.49" r="3.69" style="fill: rgb(255, 255, 255); transform-origin: 363.07px 136.49px;" id="elu56ggvztwk" class="animable"></circle><path d="M363.07,140.68a4.19,4.19,0,1,1,4.19-4.19A4.2,4.2,0,0,1,363.07,140.68Zm0-7.38a3.19,3.19,0,1,0,3.19,3.19A3.2,3.2,0,0,0,363.07,133.3Z" style="fill: rgb(38, 50, 56); transform-origin: 363.07px 136.49px;" id="eltooxgvt19zq" class="animable"></path><path d="M359.11,311.59c-38.68,30.36-164.72,33.47-200.45,0-29.92-28-29.67-131.63,0-159.9,35.43-33.76,169-37.14,200.45,0C385.48,182.79,391.49,286.17,359.11,311.59Z" style="fill: rgb(38, 50, 56); transform-origin: 258.756px 230.314px;" id="elcyidzcjrep" class="animable"></path><path d="M254.62,336c-44.28,0-80.13-8.94-96.31-24.09C144.59,299.1,136,268.8,135.82,232.87c-.16-36.92,8.46-68.17,22.49-81.54C179.67,131,234.94,122.67,278.49,125c39,2.07,68.54,11.69,81,26.38,16.08,19,25.41,66.13,21.23,107.36-2.59,25.59-10.16,44.5-21.3,53.25-18.08,14.19-58,23.63-101.64,24ZM264,125.61c-40.41,0-86.1,8.48-105,26.45-13.63,13-22.34,44.71-22.18,80.81.15,35.66,8.65,65.68,22.18,78.35,16.13,15.11,54,24.25,98.77,23.81,43.46-.42,83.11-9.77,101-23.83h0c10.93-8.58,18.36-27.25,20.93-52.57,4.15-41-5.07-87.83-21-106.61-12.29-14.49-41.55-24-80.29-26C273.73,125.74,268.88,125.61,264,125.61Z" style="fill: rgb(38, 50, 56); transform-origin: 258.767px 230.31px;" id="elxbl0qrzwm4" class="animable"></path><path d="M359.11,308.86c-38.68,30.36-164.72,33.47-200.45,0-29.92-28-29.67-131.63,0-159.9,35.43-33.76,169-37.14,200.45,0C385.48,180.05,391.49,283.44,359.11,308.86Z" style="fill: rgb(255, 255, 255); transform-origin: 258.756px 227.584px;" id="elihm7si6kjf9" class="animable"></path><path d="M254.62,333.31c-44.28,0-80.13-8.94-96.31-24.09-13.72-12.85-22.34-43.16-22.49-79.08-.16-36.92,8.46-68.17,22.49-81.54,21.36-20.35,76.63-28.66,120.18-26.34,39,2.07,68.54,11.69,81,26.38,16.08,19,25.41,66.13,21.23,107.36-2.59,25.59-10.16,44.5-21.3,53.25l-.31-.39.31.39c-18.08,14.19-58,23.63-101.64,24.05ZM264,122.88c-40.41,0-86.1,8.48-105,26.44-13.63,13-22.34,44.71-22.18,80.82.15,35.65,8.65,65.68,22.18,78.35,16.13,15.11,54,24.25,98.77,23.81,43.46-.42,83.11-9.77,101-23.84,10.93-8.58,18.36-27.24,20.93-52.56,4.15-41-5.07-87.83-21-106.61-12.29-14.49-41.55-24-80.29-26C273.73,123,268.88,122.88,264,122.88Z" style="fill: rgb(38, 50, 56); transform-origin: 258.767px 227.596px;" id="ellkfyjij0db" class="animable"></path><path d="M359.11,306c-38.68,30.36-164.72,33.48-200.45,0-29.92-28-29.67-131.62,0-159.89,35.43-33.76,169-37.14,200.45,0C385.48,177.18,391.49,280.57,359.11,306Z" style="fill: rgb(255, 255, 255); transform-origin: 258.756px 224.731px;" id="el9y1rn571izr" class="animable"></path><path d="M254.62,330.44c-44.28,0-80.13-8.94-96.31-24.09-13.72-12.86-22.34-43.16-22.49-79.08-.16-36.93,8.46-68.17,22.49-81.54,21.36-20.35,76.63-28.66,120.18-26.35,39,2.08,68.54,11.69,81,26.39,16.08,19,25.41,66.12,21.23,107.36-2.59,25.59-10.16,44.5-21.3,53.25-18.08,14.19-58,23.63-101.64,24ZM264,120c-40.41,0-86.1,8.47-105,26.44-13.63,13-22.34,44.71-22.18,80.82.15,35.65,8.65,65.67,22.18,78.35,16.13,15.11,54,24.24,98.77,23.8,43.46-.41,83.11-9.77,101-23.83h0c10.93-8.58,18.36-27.25,20.93-52.56,4.15-41-5.07-87.83-21-106.62-12.29-14.48-41.55-24-80.29-26C273.73,120.13,268.88,120,264,120Z" style="fill: rgb(38, 50, 56); transform-origin: 258.767px 224.722px;" id="elpf38ao2qbae" class="animable"></path><path d="M158.66,155.86c-14.14,13.46-21.59,44-22.29,75.37.7,31.19,8.1,61.47,22.29,74.75,35.73,33.48,161.77,30.36,200.45,0,14.58-11.44,21.37-38.68,22-68-.75-32.92-8.84-66.55-22-82.1C327.61,118.72,194.09,122.09,158.66,155.86Z" style="fill: rgb(255, 255, 255); transform-origin: 258.74px 229.595px;" id="el4we5svo9c0o" class="animable"></path><path d="M254.62,330.44c-44.28,0-80.13-8.94-96.31-24.09-13.27-12.44-21.66-40.51-22.44-75.11.77-34.27,9.37-63.28,22.44-75.74,21.36-20.36,76.63-28.67,120.18-26.35,39,2.08,68.54,11.69,81,26.39,12.66,14.92,21.35,47.27,22.15,82.41-.74,33-8.84,57.93-22.22,68.43-18.08,14.19-58,23.63-101.64,24Zm-96-174.58.34.36c-12.89,12.28-21.37,41-22.13,75,.76,33.8,9.24,62.31,22.13,74.38,16.13,15.11,54,24.23,98.77,23.8,43.46-.41,83.11-9.77,101-23.83,13.14-10.32,21.1-35,21.84-67.64-.8-34.9-9.4-67-21.91-81.77-12.29-14.48-41.55-24-80.29-26-43.34-2.3-98.28,5.91-119.44,26.07Z" style="fill: rgb(38, 50, 56); transform-origin: 258.755px 229.606px;" id="el5d8hzvbve79" class="animable"></path><path d="M260.54,155.48c43.31,0,82.69,10.27,112,27-3.52-11-8-20.34-13.4-26.66-31.5-37.14-165-33.77-200.45,0-6.93,6.59-12.24,17.3-15.95,30.18C172.49,167.2,214.27,155.48,260.54,155.48Z" style="fill: rgb(38, 50, 56); transform-origin: 257.64px 157.607px;" id="elv07257j0hbi" class="animable"></path><path d="M141.87,187.16l.36-1.26c3.92-13.6,9.48-24.11,16.08-30.4,21.36-20.36,76.63-28.67,120.18-26.35,39,2.08,68.54,11.69,81,26.39,5.24,6.18,9.78,15.2,13.5,26.82l.39,1.23-1.12-.64c-30.38-17.39-70.06-27-111.72-27C215.8,156,174.05,166.8,143,186.46ZM264,129.77c-40.41,0-86.1,8.48-105,26.45-6.27,6-11.6,15.88-15.44,28.7,31.11-19.32,72.59-29.94,117-29.94,41.32,0,80.72,9.39,111.1,26.47-3.56-10.77-8-19.49-12.91-25.27-12.29-14.48-41.55-24-80.29-26C273.73,129.9,268.88,129.77,264,129.77Z" style="fill: rgb(38, 50, 56); transform-origin: 257.625px 157.966px;" id="elrz7sbnyibwr" class="animable"></path><path d="M349.11,300.76c-34.82,27.34-148.31,30.14-180.48,0-26.94-25.23-26.72-118.52,0-144,31.9-30.4,152.12-33.44,180.48,0C372.86,184.79,378.27,277.88,349.11,300.76Z" style="fill: rgb(38, 50, 56); transform-origin: 258.755px 227.567px;" id="elts76mdtlsr" class="animable"></path><path d="M255,322.83c-39.88,0-72.17-8.05-86.75-21.7-12.36-11.59-20.13-38.89-20.27-71.24-.14-33.26,7.62-61.41,20.27-73.46,19.24-18.34,69-25.82,108.25-23.73,35.14,1.86,61.74,10.53,73,23.77C364,173.56,372.39,216,368.63,253.18c-2.34,23.05-9.16,40.09-19.21,48h0c-16.28,12.78-52.22,21.28-91.54,21.66Zm8.4-189.47c-36.36,0-77.49,7.63-94.46,23.79-12.26,11.69-20.1,40.24-20,72.73.14,32.09,7.78,59.12,20,70.52,14.51,13.59,48.56,21.79,88.9,21.42,39.12-.38,74.81-8.8,90.94-21.45h0c9.83-7.72,16.51-24.51,18.82-47.29,3.74-36.91-4.56-79.06-18.9-96-11.05-13-37.39-21.57-72.25-23.42C272.23,133.47,267.87,133.36,263.43,133.36Z" style="fill: rgb(255, 255, 255); transform-origin: 258.752px 227.6px;" id="elw3m8zkxd39r" class="animable"></path><path d="M336.72,376.8a10.5,10.5,0,0,1-3.07-20.54c18.28-5.6,43.53-22.21,43.79-22.38A10.5,10.5,0,0,1,389,351.39c-1.13.75-28,18.46-49.22,24.95A10.6,10.6,0,0,1,336.72,376.8Z" style="fill: rgb(38, 50, 56); transform-origin: 359.789px 354.588px;" id="el813bl36011d" class="animable"></path><path d="M342.25,366.39a3.27,3.27,0,1,0-3.26,3.26A3.26,3.26,0,0,0,342.25,366.39Z" style="fill: rgb(255, 255, 255); transform-origin: 338.98px 366.38px;" id="eli49t499evyf" class="animable"></path><path d="M339,370.15a3.76,3.76,0,1,1,3.76-3.76A3.76,3.76,0,0,1,339,370.15Zm0-6.52a2.76,2.76,0,1,0,2.76,2.76A2.77,2.77,0,0,0,339,363.63Z" style="fill: rgb(38, 50, 56); transform-origin: 339px 366.39px;" id="elkg0sw9rzmcg" class="animable"></path><path d="M359.31,359a3.27,3.27,0,1,0-3.27,3.26A3.27,3.27,0,0,0,359.31,359Z" style="fill: rgb(255, 255, 255); transform-origin: 356.04px 358.99px;" id="el5l5xov286ti" class="animable"></path><path d="M356,362.78a3.77,3.77,0,1,1,3.77-3.76A3.77,3.77,0,0,1,356,362.78Zm0-6.53a2.77,2.77,0,1,0,2.77,2.77A2.77,2.77,0,0,0,356,356.25Z" style="fill: rgb(38, 50, 56); transform-origin: 356px 359.01px;" id="elmbw1asshls" class="animable"></path><path d="M373.55,352.07a3.26,3.26,0,1,0-3.26,3.26A3.26,3.26,0,0,0,373.55,352.07Z" style="fill: rgb(255, 255, 255); transform-origin: 370.29px 352.07px;" id="el7pjot6bxup" class="animable"></path><path d="M370.29,355.83a3.77,3.77,0,1,1,3.76-3.76A3.76,3.76,0,0,1,370.29,355.83Zm0-6.53a2.77,2.77,0,1,0,2.76,2.77A2.77,2.77,0,0,0,370.29,349.3Z" style="fill: rgb(38, 50, 56); transform-origin: 370.28px 352.06px;" id="elw4o1e6bd8j" class="animable"></path><path d="M387.39,342.67a3.26,3.26,0,1,0-3.26,3.27A3.26,3.26,0,0,0,387.39,342.67Z" style="fill: rgb(255, 255, 255); transform-origin: 384.13px 342.68px;" id="elw7k7t2le1ar" class="animable"></path><path d="M384.13,346.44a3.77,3.77,0,1,1,3.76-3.77A3.76,3.76,0,0,1,384.13,346.44Zm0-6.53a2.77,2.77,0,1,0,2.76,2.76A2.77,2.77,0,0,0,384.13,339.91Z" style="fill: rgb(38, 50, 56); transform-origin: 384.12px 342.67px;" id="elmlumcrvatxa" class="animable"></path><path d="M184.16,376.8a10.5,10.5,0,0,0,3.07-20.54c-18.28-5.6-43.53-22.21-43.79-22.38a10.5,10.5,0,0,0-11.58,17.51c1.13.75,28,18.46,49.22,24.95A10.6,10.6,0,0,0,184.16,376.8Z" style="fill: rgb(38, 50, 56); transform-origin: 161.018px 354.543px;" id="elhaxoetczjmi" class="animable"></path><path d="M178.63,366.39a3.26,3.26,0,1,1,3.26,3.26A3.26,3.26,0,0,1,178.63,366.39Z" style="fill: rgb(255, 255, 255); transform-origin: 181.89px 366.39px;" id="el44ca37sz13c" class="animable"></path><path d="M181.89,370.15a3.76,3.76,0,1,1,3.76-3.76A3.76,3.76,0,0,1,181.89,370.15Zm0-6.52a2.76,2.76,0,1,0,2.76,2.76A2.77,2.77,0,0,0,181.89,363.63Z" style="fill: rgb(38, 50, 56); transform-origin: 181.89px 366.39px;" id="elf4lancvv0pv" class="animable"></path><path d="M161.57,359a3.27,3.27,0,1,1,3.27,3.26A3.26,3.26,0,0,1,161.57,359Z" style="fill: rgb(255, 255, 255); transform-origin: 164.84px 358.99px;" id="el9d3g6lnvtek" class="animable"></path><path d="M164.84,362.78A3.77,3.77,0,1,1,168.6,359,3.77,3.77,0,0,1,164.84,362.78Zm0-6.53A2.77,2.77,0,1,0,167.6,359,2.77,2.77,0,0,0,164.84,356.25Z" style="fill: rgb(38, 50, 56); transform-origin: 164.83px 359.01px;" id="elgnk2gq98fr5" class="animable"></path><path d="M147.32,352.07a3.27,3.27,0,1,1,3.27,3.26A3.27,3.27,0,0,1,147.32,352.07Z" style="fill: rgb(255, 255, 255); transform-origin: 150.59px 352.06px;" id="elp2f1zu99l97" class="animable"></path><path d="M150.59,355.83a3.77,3.77,0,1,1,3.76-3.76A3.77,3.77,0,0,1,150.59,355.83Zm0-6.53a2.77,2.77,0,1,0,2.76,2.77A2.77,2.77,0,0,0,150.59,349.3Z" style="fill: rgb(38, 50, 56); transform-origin: 150.58px 352.06px;" id="elpvvt22r230j" class="animable"></path><path d="M133.49,342.67a3.26,3.26,0,1,1,3.26,3.27A3.26,3.26,0,0,1,133.49,342.67Z" style="fill: rgb(255, 255, 255); transform-origin: 136.75px 342.68px;" id="el3fve2xg3j4" class="animable"></path><path d="M136.75,346.44a3.77,3.77,0,1,1,3.76-3.77A3.76,3.76,0,0,1,136.75,346.44Zm0-6.53a2.77,2.77,0,1,0,2.76,2.76A2.77,2.77,0,0,0,136.75,339.91Z" style="fill: rgb(38, 50, 56); transform-origin: 136.74px 342.67px;" id="el6bn1uw5sepv" class="animable"></path><path d="M260.51,411.56c-58,0-112.33-19.43-153.06-54.71A6.5,6.5,0,1,1,116,347c38.36,33.24,89.7,51.54,144.55,51.54,54.18,0,105.07-17.92,143.3-50.46a6.5,6.5,0,0,1,8.42,9.9C371.66,392.54,317.78,411.56,260.51,411.56Z" style="fill: rgb(255, 255, 255); transform-origin: 259.824px 378.482px;" id="elfetensvo7r" class="animable"></path><path d="M260.51,412.06c-58.1,0-112.57-19.47-153.39-54.83a7,7,0,0,1,9.17-10.59c38.27,33.16,89.49,51.42,144.22,51.42,54.06,0,104.84-17.88,143-50.34a7,7,0,1,1,9.08,10.66C371.89,393,317.89,412.06,260.51,412.06Zm-148.8-66.12a6,6,0,0,0-3.93,10.53c40.63,35.2,94.87,54.59,152.73,54.59,57.15,0,110.91-19,151.4-53.44a6,6,0,0,0-7.78-9.14c-38.32,32.62-89.32,50.58-143.62,50.58-55,0-106.42-18.35-144.88-51.66A6,6,0,0,0,111.71,345.94Z" style="fill: rgb(38, 50, 56); transform-origin: 259.882px 378.496px;" id="el2yha3zmejbx" class="animable"></path><g id="elvp1zfl4eq9o"><circle cx="188.43" cy="203.43" r="10.7" style="fill: rgb(232, 232, 232); transform-origin: 188.43px 203.43px; transform: rotate(-45deg);" class="animable"></circle></g><circle cx="260.12" cy="180.92" r="7.39" style="fill: rgb(232, 232, 232); transform-origin: 260.12px 180.92px;" id="elsnalx7pwftd" class="animable"></circle><g id="el3zufi75auxy"><circle cx="216.79" cy="269.05" r="10.96" style="fill: rgb(232, 232, 232); transform-origin: 216.79px 269.05px; transform: rotate(-13.46deg);" class="animable"></circle></g><circle cx="320.97" cy="175.45" r="5.48" style="fill: rgb(232, 232, 232); transform-origin: 320.97px 175.45px;" id="elvjes3shg3hr" class="animable"></circle><circle cx="244.74" cy="287.14" r="5.48" style="fill: rgb(232, 232, 232); transform-origin: 244.74px 287.14px;" id="elzj3dhkipcyq" class="animable"></circle><path d="M304.77,197.57c-4.28-.66-4.82-1.2-5.48-5.47-.67,4.27-1.2,4.81-5.48,5.47,4.28.67,4.81,1.21,5.48,5.48C300,198.78,300.49,198.24,304.77,197.57Z" style="fill: rgb(232, 232, 232); transform-origin: 299.29px 197.575px;" id="elgh1mjxi7ms" class="animable"></path><path d="M318.77,302.74c-4.28-.66-4.82-1.2-5.48-5.48-.67,4.28-1.21,4.82-5.48,5.48,4.27.66,4.81,1.2,5.48,5.48C314,303.94,314.49,303.4,318.77,302.74Z" style="fill: rgb(232, 232, 232); transform-origin: 313.29px 302.74px;" id="el2q9nd1dqgiw" class="animable"></path><path d="M343.82,206.78c-4.28-.66-4.81-1.2-5.48-5.48-.66,4.28-1.2,4.82-5.48,5.48,4.28.66,4.82,1.2,5.48,5.48C339,208,339.54,207.44,343.82,206.78Z" style="fill: rgb(232, 232, 232); transform-origin: 338.34px 206.78px;" id="el522ke5nm0wk" class="animable"></path><path d="M200.92,158.65c-4.28-.66-4.81-1.2-5.48-5.48-.66,4.28-1.2,4.82-5.48,5.48,4.28.67,4.82,1.21,5.48,5.48C196.11,159.86,196.64,159.32,200.92,158.65Z" style="fill: rgb(232, 232, 232); transform-origin: 195.44px 158.65px;" id="el5rbanljsoba" class="animable"></path><g id="elz151mt0rqyr"><circle cx="250.93" cy="226.05" r="22.02" style="fill: rgb(232, 232, 232); transform-origin: 250.93px 226.05px; transform: rotate(-76.84deg);" class="animable"></circle></g><path d="M228.91,226.05c0,.15,0,.31,0,.46l29.48-21.18a22,22,0,0,0-7.48-1.3c-.58,0-1.15,0-1.71.07L229,224.69C228.93,225.14,228.91,225.59,228.91,226.05Z" style="fill: rgb(38, 50, 56); transform-origin: 243.65px 215.27px;" id="el7y52ucel8kt" class="animable"></path><path d="M265.69,209.71a21.91,21.91,0,0,0-5.91-3.83l-16,16Z" style="fill: rgb(38, 50, 56); transform-origin: 254.735px 213.88px;" id="elzxhy6x16die" class="animable"></path><path d="M243.79,236.76l29-13.35a22,22,0,0,0-2.28-7.43Z" style="fill: rgb(38, 50, 56); transform-origin: 258.29px 226.37px;" id="eloazvowh219e" class="animable"></path><path d="M229.56,220.76l18.3-16.51A22,22,0,0,0,229.56,220.76Z" style="fill: rgb(38, 50, 56); transform-origin: 238.71px 212.505px;" id="eleq7nvgq6an" class="animable"></path><path d="M257,247.22l7.06-9.86-17.42,10.28a22,22,0,0,0,4.32.42A22.25,22.25,0,0,0,257,247.22Z" style="fill: rgb(38, 50, 56); transform-origin: 255.35px 242.71px;" id="eltnfp4anenbf" class="animable"></path><path d="M239.62,229.62l-9.36,4a20.94,20.94,0,0,0,1.41,3.08Z" style="fill: rgb(38, 50, 56); transform-origin: 234.94px 233.16px;" id="el6tnrea732sx" class="animable"></path><path d="M253.91,238.55,235.8,242a21.89,21.89,0,0,0,9,5.17Z" style="fill: rgb(38, 50, 56); transform-origin: 244.855px 242.86px;" id="elyc7t8bdw0c9" class="animable"></path><path d="M297.1,277.82a186,186,0,0,0-17.59,9.45,5.88,5.88,0,0,0-.5-1.72c11.65-6.53,41.87-22.84,74.79-35.45l-.36-.94c-33,12.64-63.25,29-74.92,35.52a6.12,6.12,0,0,0-.93-1c4.92-2.53,17.71-9.09,31.44-16.23l-.47-.89c-14.16,7.37-27.32,14.12-31.88,16.45a5.87,5.87,0,1,0,2.86,5.45,187.32,187.32,0,0,1,18-9.69Z" style="fill: rgb(232, 232, 232); transform-origin: 310.807px 271.544px;" id="eltuzb55k34mj" class="animable"></path><g id="elkyep2xtw3k"><path d="M158.1,276.15c3.19,10,7.58,18.31,13.19,23.56,31.26,29.28,141.51,26.56,175.34,0C362.7,287.1,368,252.56,365.3,220.06,264.08,181.05,192.68,237.4,158.1,276.15Z" style="fill: rgb(232, 232, 232); opacity: 0.3; transform-origin: 262.035px 263.776px;" class="animable"></path></g><circle cx="219.75" cy="186.05" r="1.82" style="fill: rgb(255, 255, 255); transform-origin: 219.75px 186.05px;" id="el54ahv2swgvn" class="animable"></circle><path d="M241.61,150.84a1.82,1.82,0,1,1-1.82-1.82A1.83,1.83,0,0,1,241.61,150.84Z" style="fill: rgb(255, 255, 255); transform-origin: 239.79px 150.84px;" id="elsgvzszfmmz" class="animable"></path><path d="M276.22,150.23a3.65,3.65,0,1,1-3.65-3.64A3.64,3.64,0,0,1,276.22,150.23Z" style="fill: rgb(255, 255, 255); transform-origin: 272.57px 150.24px;" id="el3v6z1zgn23f" class="animable"></path><circle cx="301.11" cy="153.27" r="1.82" style="fill: rgb(255, 255, 255); transform-origin: 301.11px 153.27px;" id="elohokvol3gr" class="animable"></circle><path d="M183.93,259.21a2.13,2.13,0,1,1-2.13-2.12A2.13,2.13,0,0,1,183.93,259.21Z" style="fill: rgb(255, 255, 255); transform-origin: 181.8px 259.22px;" id="elpu94zap91k" class="animable"></path><path d="M168.75,235.23a1.82,1.82,0,1,1-1.82-1.82A1.82,1.82,0,0,1,168.75,235.23Z" style="fill: rgb(255, 255, 255); transform-origin: 166.93px 235.23px;" id="elvov8msimui" class="animable"></path><path d="M209.43,245.86a1.52,1.52,0,1,1-1.52-1.52A1.52,1.52,0,0,1,209.43,245.86Z" style="fill: rgb(255, 255, 255); transform-origin: 207.91px 245.86px;" id="elkkzqomey81b" class="animable"></path><circle cx="282.59" cy="267.71" r="0.91" style="fill: rgb(255, 255, 255); transform-origin: 282.59px 267.71px;" id="el3501205f2ik" class="animable"></circle><path d="M328.43,285.32a2.13,2.13,0,1,1-2.12-2.12A2.12,2.12,0,0,1,328.43,285.32Z" style="fill: rgb(255, 255, 255); transform-origin: 326.3px 285.33px;" id="elbcd1vq58one" class="animable"></path><path d="M346,233.41a1.82,1.82,0,1,1-1.82-1.82A1.82,1.82,0,0,1,346,233.41Z" style="fill: rgb(255, 255, 255); transform-origin: 344.18px 233.41px;" id="eldfk01opu5na" class="animable"></path><path d="M188.18,295.64a2.13,2.13,0,1,1-2.13-2.12A2.13,2.13,0,0,1,188.18,295.64Z" style="fill: rgb(255, 255, 255); transform-origin: 186.05px 295.65px;" id="el9tei1cho13" class="animable"></path><circle cx="237.66" cy="305.36" r="2.73" style="fill: rgb(255, 255, 255); transform-origin: 237.66px 305.36px;" id="elijvhkkjs0vg" class="animable"></circle><path d="M347.86,186.66a2.43,2.43,0,1,1-2.43-2.43A2.43,2.43,0,0,1,347.86,186.66Z" style="fill: rgb(255, 255, 255); transform-origin: 345.43px 186.66px;" id="el8gbfmi9aywm" class="animable"></path><path d="M353.93,198.5a2.73,2.73,0,1,1-2.73-2.73A2.73,2.73,0,0,1,353.93,198.5Z" style="fill: rgb(255, 255, 255); transform-origin: 351.2px 198.5px;" id="elvojunexrm69" class="animable"></path><path d="M343.61,167.23A1.22,1.22,0,1,1,342.4,166,1.22,1.22,0,0,1,343.61,167.23Z" style="fill: rgb(255, 255, 255); transform-origin: 342.39px 167.22px;" id="elqtfxoy4evd9" class="animable"></path><circle cx="359.4" cy="221.27" r="1.21" style="fill: rgb(255, 255, 255); transform-origin: 359.4px 221.27px;" id="el45nx0qn5hol" class="animable"></circle><path d="M329,234.93a2.13,2.13,0,1,1-2.13-2.13A2.12,2.12,0,0,1,329,234.93Z" style="fill: rgb(255, 255, 255); transform-origin: 326.87px 234.93px;" id="elyo8cn5fnhkj" class="animable"></path><path d="M320.54,192.43a1.52,1.52,0,1,1-1.52-1.52A1.52,1.52,0,0,1,320.54,192.43Z" style="fill: rgb(255, 255, 255); transform-origin: 319.02px 192.43px;" id="elr4sd16kg23" class="animable"></path><path d="M327.82,153.57a2.13,2.13,0,1,1-2.12-2.13A2.12,2.12,0,0,1,327.82,153.57Z" style="fill: rgb(255, 255, 255); transform-origin: 325.69px 153.57px;" id="elvjtjtucmry" class="animable"></path><path d="M363,258.91a3,3,0,1,1-3-3A3,3,0,0,1,363,258.91Z" style="fill: rgb(255, 255, 255); transform-origin: 360px 258.91px;" id="eljfjxagbgwz" class="animable"></path><path d="M353.93,271.66a1.82,1.82,0,1,1-1.82-1.82A1.81,1.81,0,0,1,353.93,271.66Z" style="fill: rgb(255, 255, 255); transform-origin: 352.11px 271.66px;" id="elpko0jfsv7v" class="animable"></path><circle cx="338.15" cy="271.05" r="1.21" style="fill: rgb(255, 255, 255); transform-origin: 338.15px 271.05px;" id="el45rrcnm3ouj" class="animable"></circle><path d="M339.36,244a.91.91,0,1,1-.91-.91A.91.91,0,0,1,339.36,244Z" style="fill: rgb(255, 255, 255); transform-origin: 338.45px 244px;" id="el2nhwqjced8s" class="animable"></path></g><defs>     <filter id="active" height="200%">         <feMorphology in="SourceAlpha" result="DILATED" operator="dilate" radius="2"></feMorphology>                <feFlood flood-color="#32DFEC" flood-opacity="1" result="PINK"></feFlood>        <feComposite in="PINK" in2="DILATED" operator="in" result="OUTLINE"></feComposite>        <feMerge>            <feMergeNode in="OUTLINE"></feMergeNode>            <feMergeNode in="SourceGraphic"></feMergeNode>        </feMerge>    </filter>    <filter id="hover" height="200%">        <feMorphology in="SourceAlpha" result="DILATED" operator="dilate" radius="2"></feMorphology>                <feFlood flood-color="#ff0000" flood-opacity="0.5" result="PINK"></feFlood>        <feComposite in="PINK" in2="DILATED" operator="in" result="OUTLINE"></feComposite>        <feMerge>            <feMergeNode in="OUTLINE"></feMergeNode>            <feMergeNode in="SourceGraphic"></feMergeNode>        </feMerge>            <feColorMatrix type="matrix" values="0   0   0   0   0                0   1   0   0   0                0   0   0   0   0                0   0   0   1   0 "></feColorMatrix>    </filter></defs></svg>